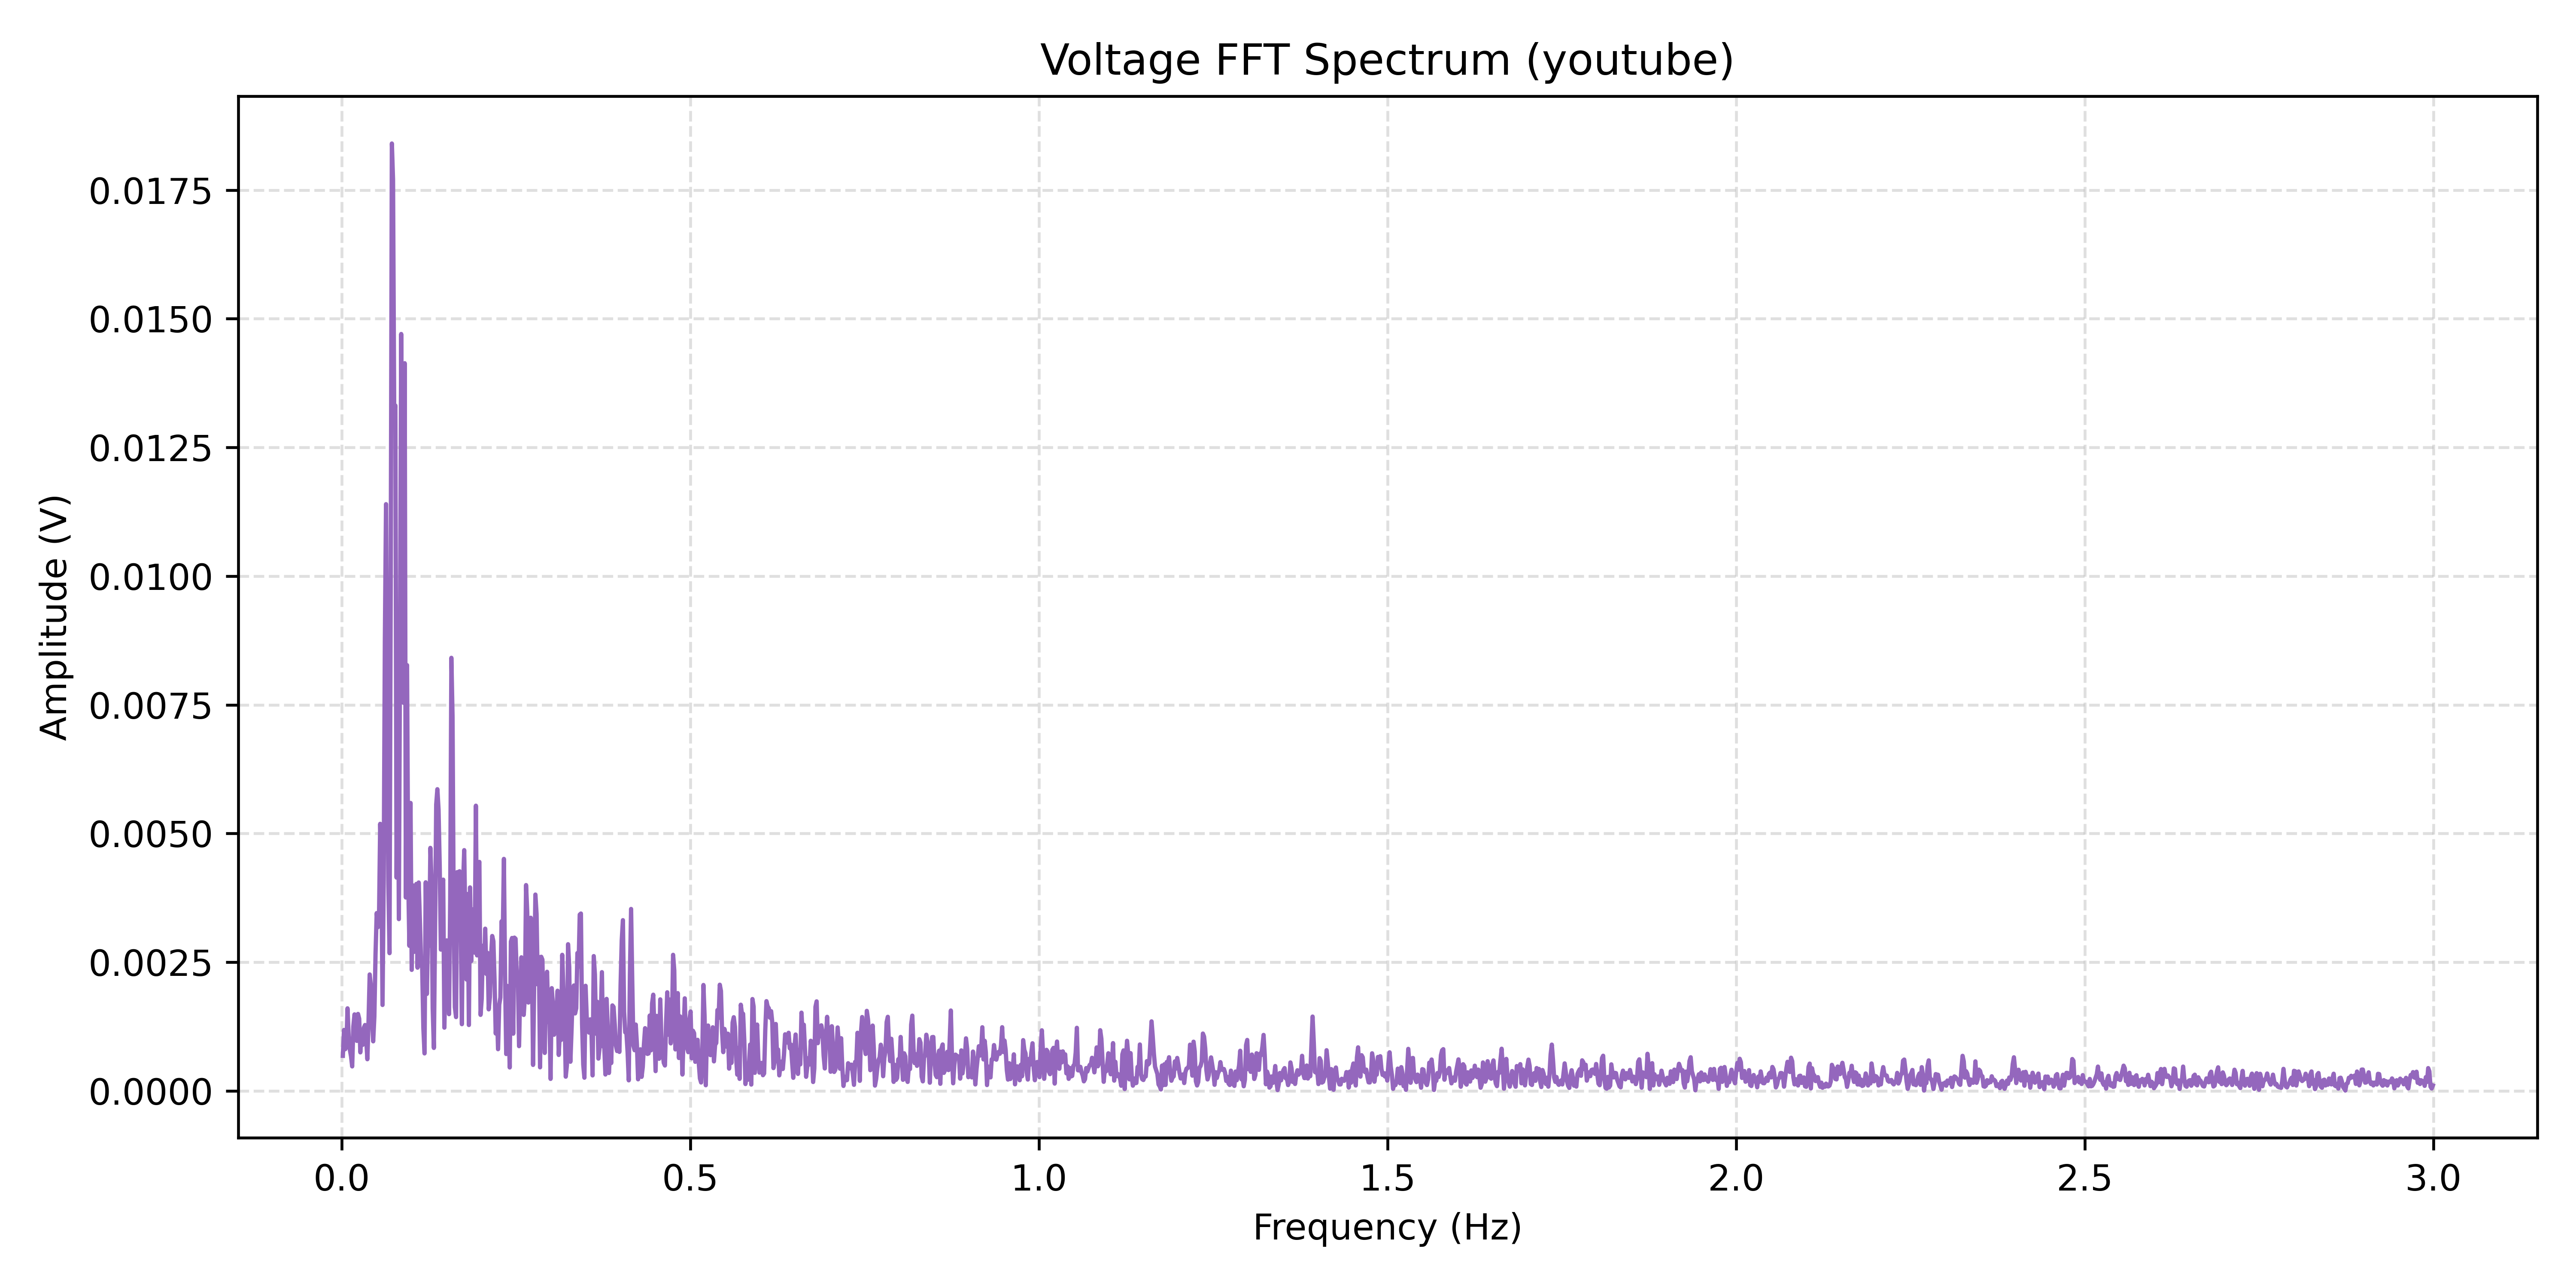

Values plotted in this chart, from the file beside it:
Frequency(Hz), Amplitude(V)
0.001674, 0.0006813
0.003347, 0.001184
0.005021, 0.0008088
0.006695, 0.0008558
0.008368, 0.001604
0.01004, 0.001059
0.01172, 0.0008009
0.01339, 0.0006718
0.01506, 0.0004758
0.01674, 0.001254
0.01841, 0.001486
0.02008, 0.001098
0.02176, 0.0009716
0.02343, 0.001495
0.0251, 0.001401
0.02678, 0.0007483
0.02845, 0.001144
0.03013, 0.0008943
0.0318, 0.001227
0.03347, 0.00128
0.03515, 0.001028
0.03682, 0.0006152
0.03849, 0.001346
0.04017, 0.002262
0.04184, 0.002045
0.04351, 0.001427
0.04519, 0.0009629
0.04686, 0.001445
0.04854, 0.002655
0.05021, 0.003454
0.05188, 0.00318
0.05356, 0.003372
0.05523, 0.005188
0.0569, 0.00438
0.05858, 0.00167
0.06025, 0.0041
0.06192, 0.008726
0.0636, 0.0114
0.06527, 0.007097
0.06695, 0.004029
0.06862, 0.002676
0.07029, 0.009797
0.07197, 0.0184
0.07364, 0.0177
0.07531, 0.01316
0.07699, 0.01331
0.07866, 0.004144
0.08033, 0.008492
0.08201, 0.003337
0.08368, 0.008738
0.08536, 0.0147
0.08703, 0.01018
0.0887, 0.007539
0.09038, 0.01414
0.09205, 0.003757
0.09372, 0.008271
0.0954, 0.004159
0.09707, 0.002819
0.09874, 0.005594
0.1004, 0.002351
... 1,732 more rows
